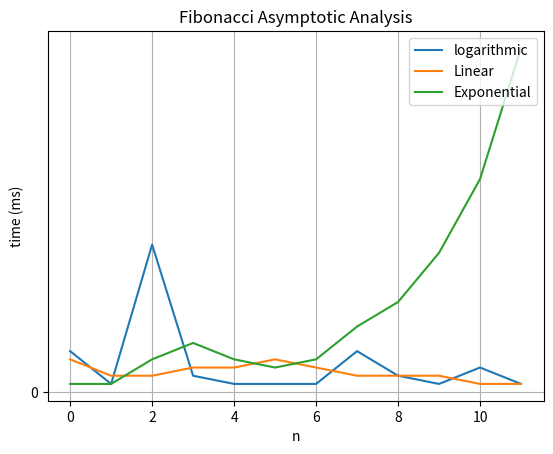

Here is the Python script that generated this plot:
# Given a list of numbers and an integer find a pair of numbers in list
# that equals the integer. If no pair exists return false otherwise false.
 
import matplotlib.pyplot as plt
import numpy as np
import random, time
from scipy.constants import golden
from math import sqrt, floor

N_FIBS = 12
GOLDEN_RATIO=golden

def main():

    print("\n")
    x_log, y_log, x_linear, y_linear, x_exponential, y_exponential = ([] for x in range(6))

    for n in range(N_FIBS):

        logIn = time.time()
        log(n)
        logOut = time.time() - logIn
        linearIn = time.time()
        linear(n)
        linearOut = time.time() - linearIn
        exponentialIn = time.time()
        exponential(n)
        exponentialOut = time.time() - exponentialIn
        x_log.append(n)
        y_log.append(logOut*10**3)
        x_linear.append(n)
        y_linear.append(linearOut*10**3)
        x_exponential.append(n)
        y_exponential.append(exponentialOut*10**3) # y axis to milliseconds


    fig, ax = plt.subplots()

    ax.plot(x_log, y_log, label="logarithmic")
    ax.plot(x_linear, y_linear, label="Linear")
    ax.plot(x_exponential, y_exponential, label="Exponential")
    plt.yticks(np.arange(0, y_exponential[-1], step=5))
    # To compare just logarithmic and linear time complexities use this line below for the 
    #   y-axis interval and remove the exponential ax.plot(...) line above
    # plt.yticks(np.arange(0, y_linear[-1], step=2.5))
    plt.legend(loc="upper right")
    
    ax.set(xlabel="n", ylabel="time (ms)", title="Fibonacci Asymptotic Analysis")

    ax.grid()
    fig.savefig("fibonacciComplexityAnalysis.png")
    plt.show()
    print("\n")


# https://www.geeksforgeeks.org/g-fact-18-2/
# https://www.geeksforgeeks.org/write-a-c-program-to-calculate-powxn/
def log(n):
    return n if n < 2 else floor(((GOLDEN_RATIO**n)/sqrt(5)) + 1.0/2.0)

def linear(n):
    fn = f1 = f2 = 1
    for _ in range(2, n):
        fn = f1 + f2
        f2, f1 = f1, fn

    return fn    

# 2**n
def exponential(n):
    return n if n < 2 else exponential(n-1) + exponential(n-2)

main()
